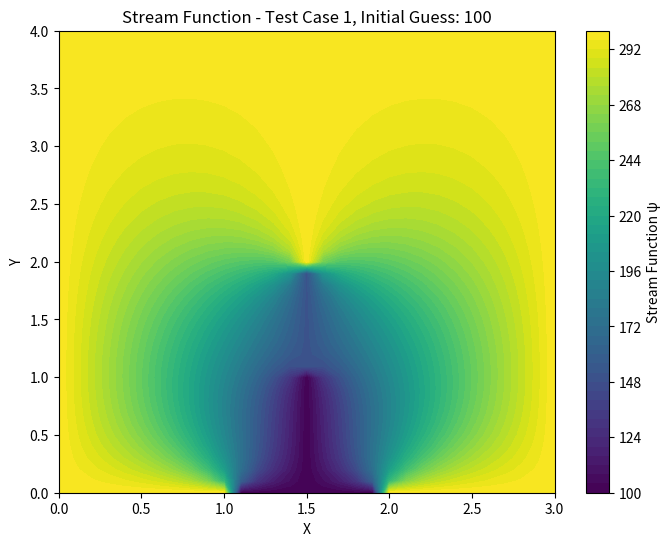
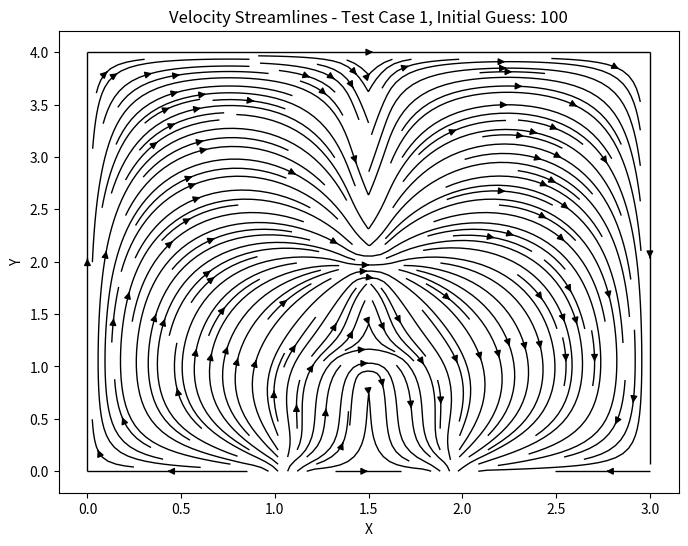
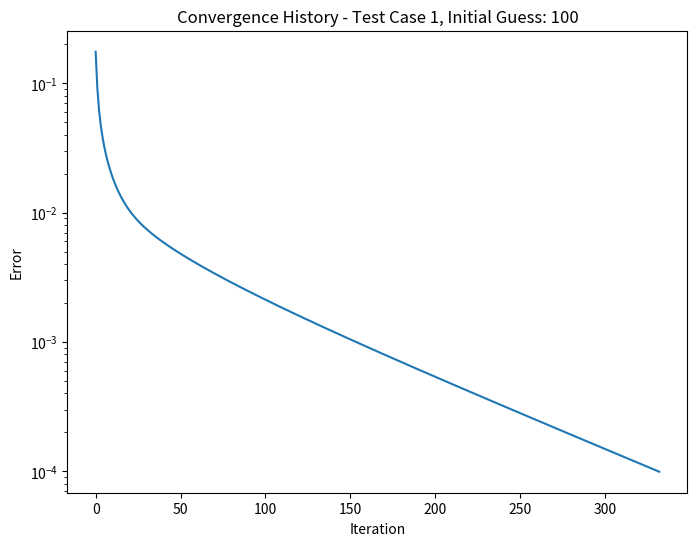
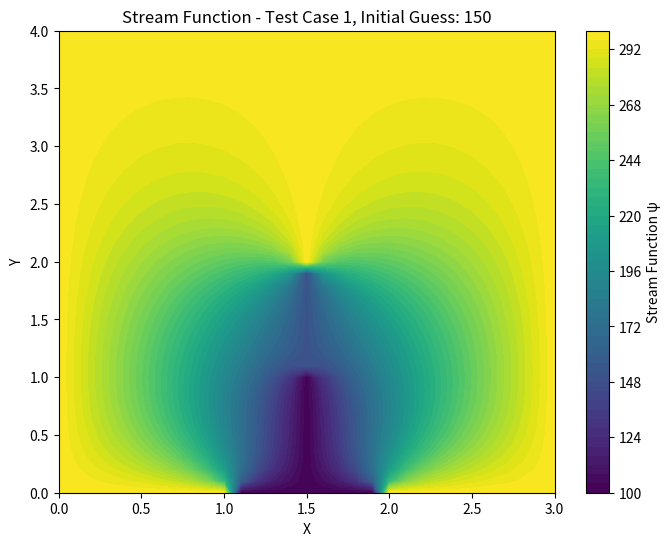
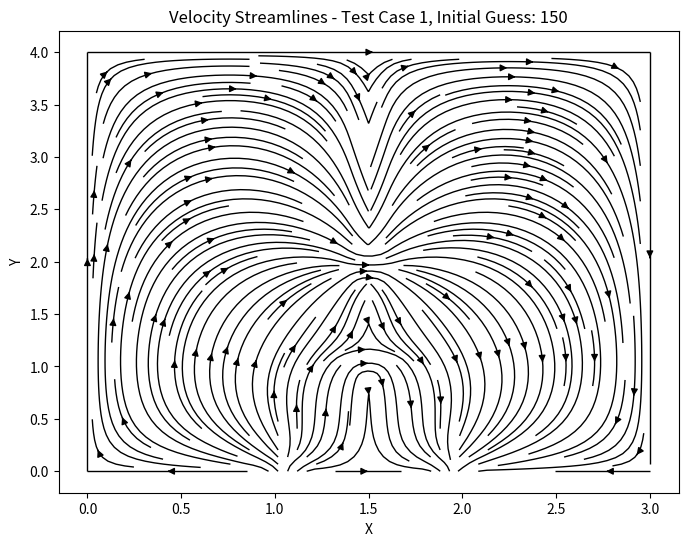
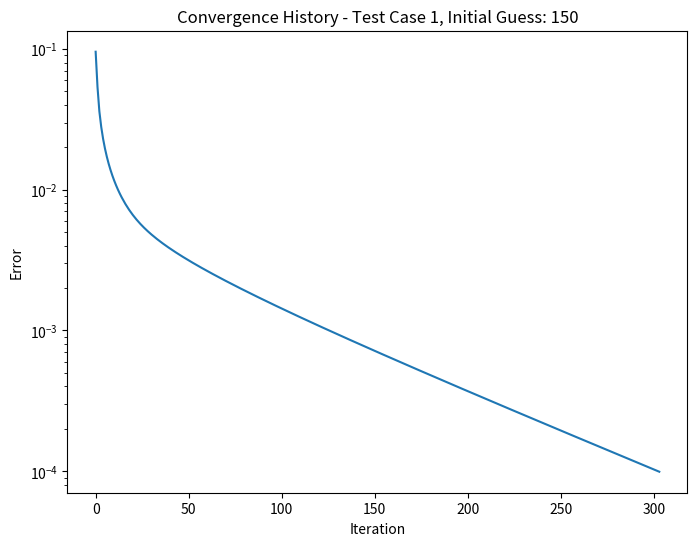
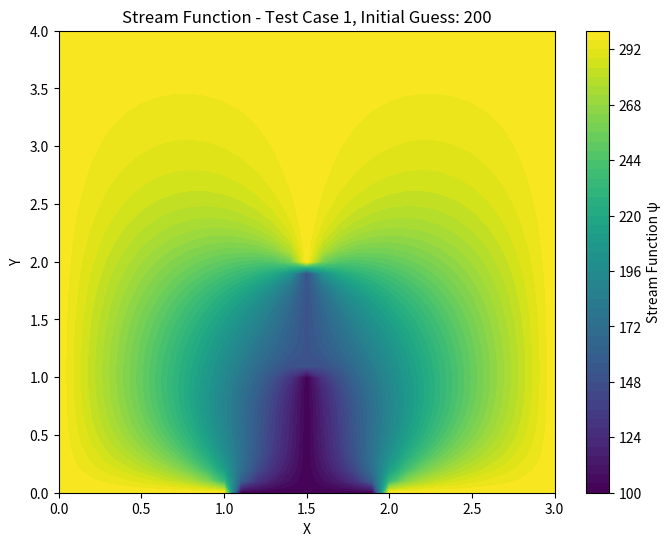
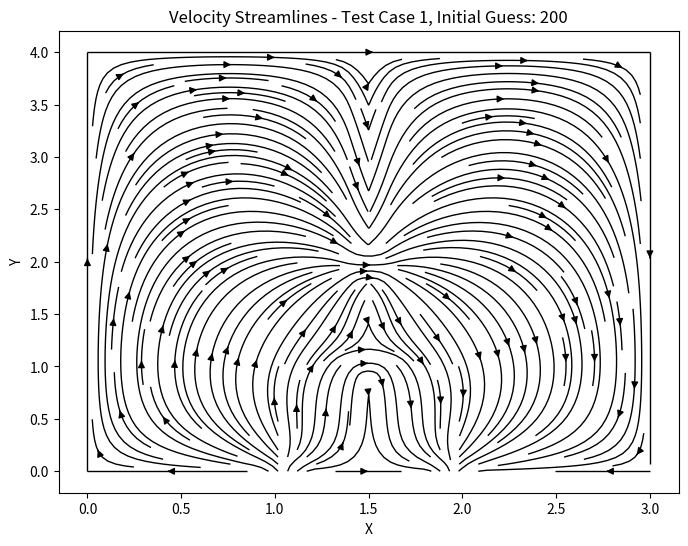
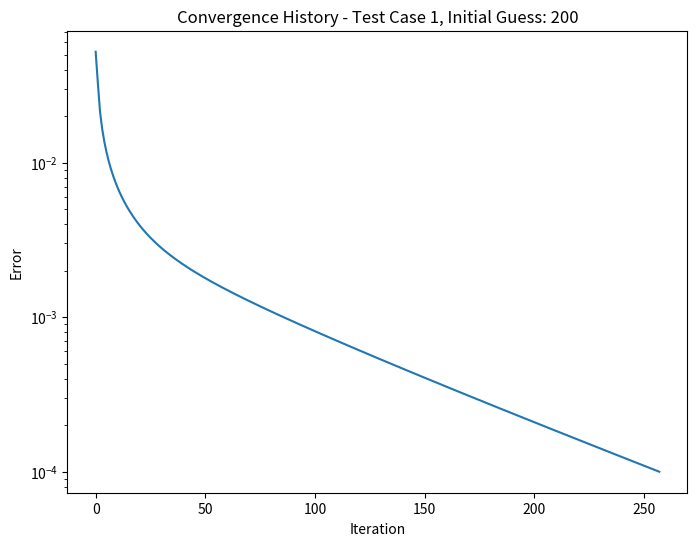
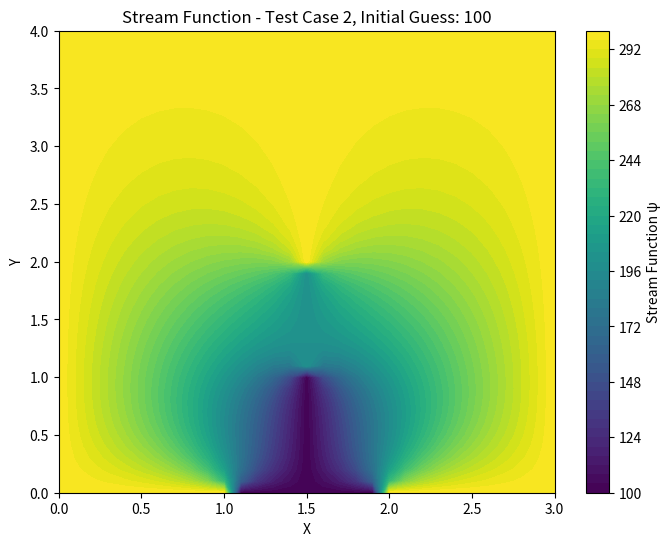
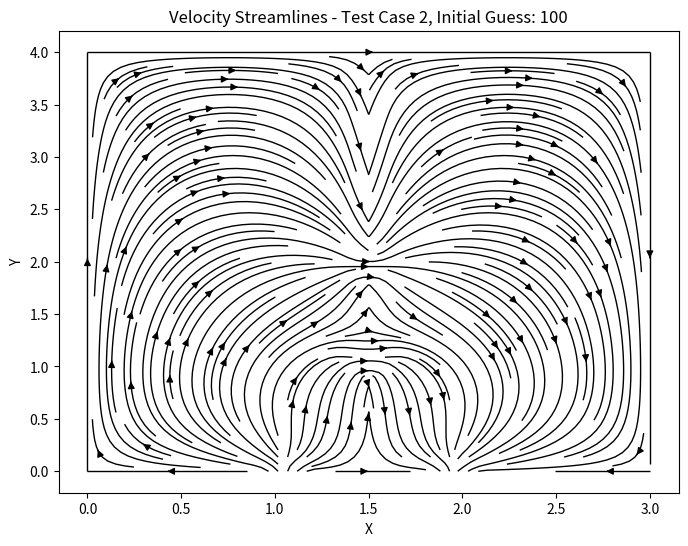
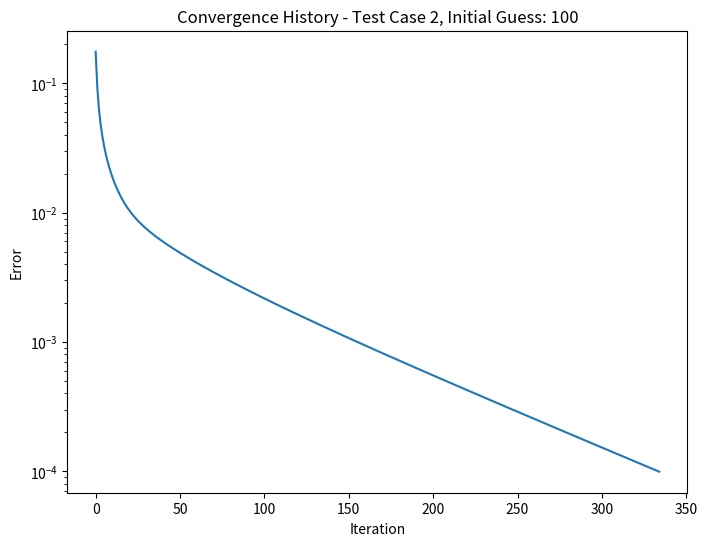
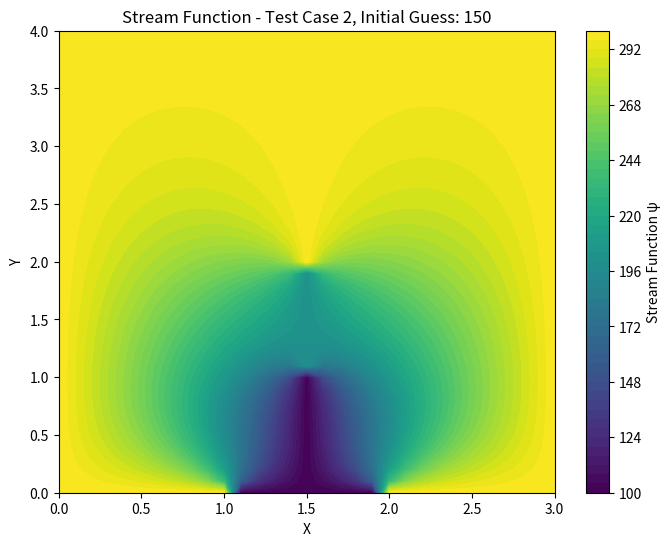
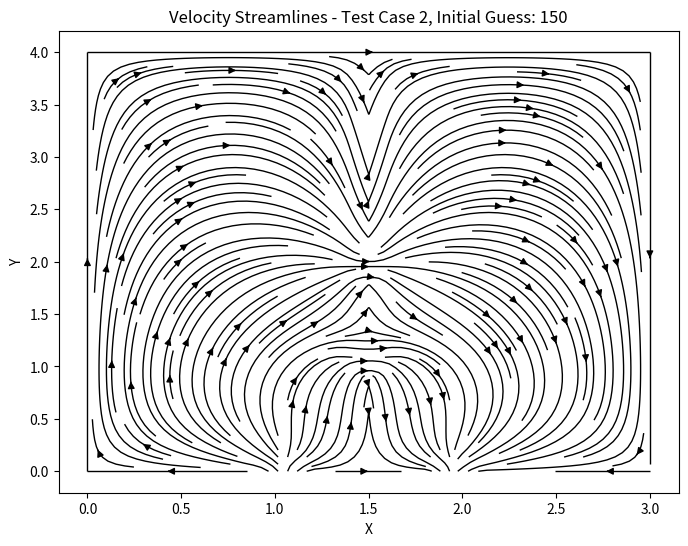
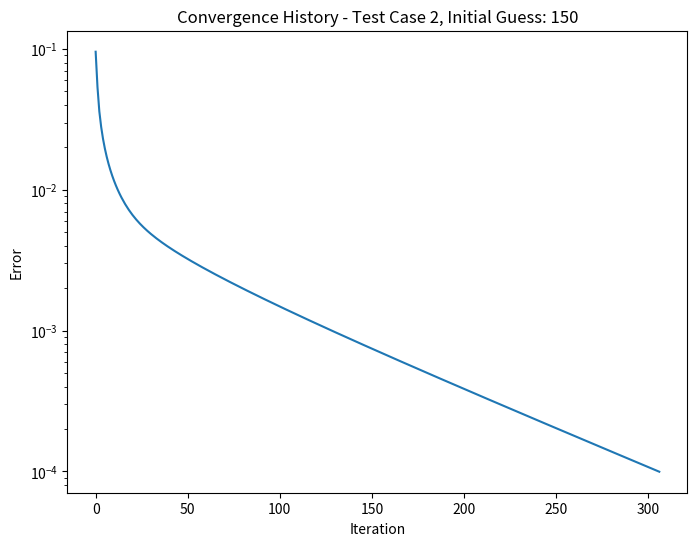
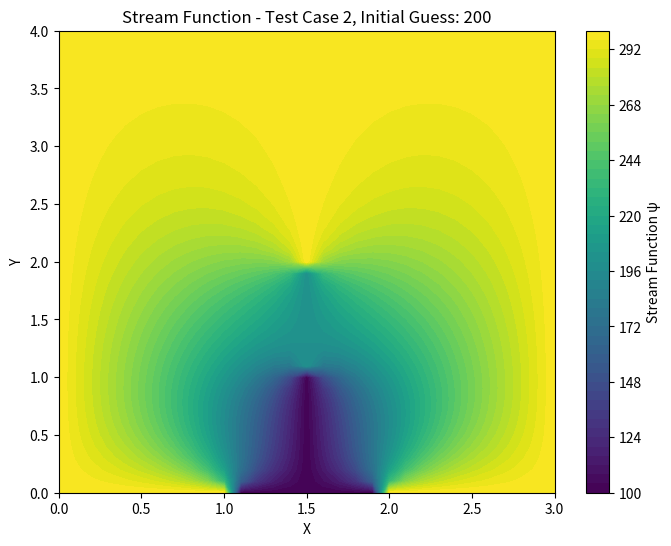

These charts were generated, in order, by the following Python code:
import numpy as np
import matplotlib.pyplot as plt

def solve_stream_function(psi1, psi2, psi3, initial_guess):
    """
    Solves the stream-function equation using the Point Jacobi method.

    Args:
        psi1: Stream function value at the bottom boundary.
        psi2: Stream function value at the inlet.
        psi3: Stream function value at the top boundary.
        initial_guess: Initial guess for the stream function.

    Returns:
        psi: The converged stream function values.
        error_history: List of error values at each iteration.
    """

    # 1. Set up the grid
    nx = 31  # Number of points in x-direction (3m / 0.1m + 1)
    ny = 41  # Number of points in y-direction (4m / 0.1m + 1)
    psi = np.full((ny, nx), initial_guess, dtype=float)  # Initialize psi

    # 2. Apply boundary conditions
    #   Bottom boundary
    psi[0, :] = psi3
    #   Top boundary
    psi[ny - 1, :] = psi3
    #   Inlet and Outlet
    psi[:, 0] = psi2
    psi[:, nx - 1] = psi2

    # left
    psi[:, 0] = psi3
    psi[:, -1] = psi3
    psi[20:40, 15] = psi3  # Custom boundary condition in the middle column
    psi[0:11, 15] = psi1
    psi[11:20, 15] = psi2

    # 3. Point Jacobi Iteration
    error = 1.0
    error_tolerance = 1e-4
    error_history = []  # Initialize the error history
    psi_prev = np.copy(psi)  # Store previous iteration's psi values

    while error > error_tolerance:
        for j in range(1, ny - 1):
            for i in range(1, nx - 1):
               if i == 15 and (0 <= j < 11 or 11 <= j < 20 or 20 <= j < 40): 
                   continue  # Skip updating wall points
               psi[j, i] = 0.25 * (psi_prev[j, i + 1] + psi_prev[j, i - 1] +
                            psi_prev[j + 1, i] + psi_prev[j - 1, i])

        psi[0, :] = psi3
    #   Top boundary
        psi[ny - 1, :] = psi3
        #   Inlet and Outlet
        psi[:, 0] = psi2
        psi[:, nx - 1] = psi2
        
        psi[0:11, 15] = psi1
        psi[11:20, 15] = psi2
        psi[20:40, 15] = psi3  # Custom boundary condition in the middle column
        
        # left
        psi[:, 0] = psi3
        psi[:, -1] = psi3

        # bottom
        psi[0, 0:11] = psi3
        psi[0, 11:20] = psi1
        psi[0, 20:] = psi3

        # Calculate the L2 norm of the difference
        diff_norm = np.sqrt(np.sum((psi[1:ny - 1, 1:nx - 1] - psi_prev[1:ny - 1, 1:nx - 1])**2))
        
        # Calculate the L2 norm of the current solution
        psi_norm = np.sqrt(np.sum(psi[1:ny-1, 1:nx-1]**2))

        error = diff_norm / psi_norm
        error_history.append(error)

        # Update psi_prev for the next iteration
        psi_prev = np.copy(psi)

    return psi, error_history

def print_solution_at_x(psi, y_coords, x_values):
    """
    Prints the solution at specified x-locations.

    Args:
        psi: The converged stream function values.
        y_coords: The y-coordinates of the grid points.
        x_values: A list of x-values where the solution should be printed.
    """
    nx = psi.shape[1]
    x_coords = np.linspace(0, 3, nx)  # Create x-coordinates

    for x in x_values:
        x_index = np.argmin(np.abs(x_coords - x))  # Find closest x-index
        print(f"Solution at x = {x}:")
        for j, y in enumerate(y_coords):
            print(f"  y = {y:.1f}, psi = {psi[j, x_index]:.2f}")
        print("-" * 20)
    print(psi[:, 15])

# 4. Main Program
if __name__ == "__main__":
    # Define y-coordinates for printing the solution
    ny = 41
    y_coords = np.linspace(0, 4, ny)

    # Define x-values where the solution should be printed
    x_values_to_print = [0.5, 1.0, 1.5]  # Example x-values where the solution will be printed

    # Test Cases
    test_cases = [
        {"psi1": 100, "psi2": 150, "psi3": 300},
        {"psi1": 100, "psi2": 200, "psi3": 300},
        {"psi1": 100, "psi2": 250, "psi3": 300}
    ]
    
    # Different initial guesses
    initial_guesses = [100, 150, 200]

    for case_num, case in enumerate(test_cases):
        psi1 = case["psi1"]
        psi2 = case["psi2"]
        psi3 = case["psi3"]

        print(f"Test Case {case_num + 1}: psi1 = {psi1}, psi2 = {psi2}, psi3 = {psi3}")
        print("=" * 40)

        for initial_guess in initial_guesses:
            print(f"Initial Guess: {initial_guess}")
            psi, error_history = solve_stream_function(psi1, psi2, psi3, initial_guess)

            # Print stream function values for this test case and initial guess
            print(f"Stream Function Values for Test Case {case_num + 1}, Initial Guess: {initial_guess}")
            print(psi)  # Print the entire psi matrix
            print("-" * 40)

            # Define x and y coordinates for proper visualization
            x_vals = np.linspace(0, 3, psi.shape[1])  # X-coordinates
            y_vals = np.linspace(0, 4, psi.shape[0])  # Y-coordinates
            X, Y = np.meshgrid(x_vals, y_vals)  # Create meshgrid

            # Compute velocity components
            u = np.gradient(psi, axis=0)  # u = ∂ψ/∂y
            v = -np.gradient(psi, axis=1)  # v = -∂ψ/∂x

            # Plot stream function contour
            plt.figure(figsize=(8, 6))
            plt.contourf(X, Y, psi, levels=50)
            plt.colorbar(label="Stream Function ψ")
            plt.title(f"Stream Function - Test Case {case_num + 1}, Initial Guess: {initial_guess}")
            plt.xlabel("X")
            plt.ylabel("Y")
            plt.show()

            # Plot velocity streamline profile separately
            plt.figure(figsize=(8, 6))
            plt.streamplot(X, Y, u, v, color='black', density=2, linewidth=1, arrowsize=1)
            plt.title(f"Velocity Streamlines - Test Case {case_num + 1}, Initial Guess: {initial_guess}")
            plt.xlabel("X")
            plt.ylabel("Y")
            plt.show()

            # Plot error convergence
            plt.figure(figsize=(8, 6))
            plt.plot(error_history)
            plt.title(f"Convergence History - Test Case {case_num + 1}, Initial Guess: {initial_guess}")
            plt.xlabel("Iteration")
            plt.ylabel("Error")
            plt.yscale('log')
            plt.show()